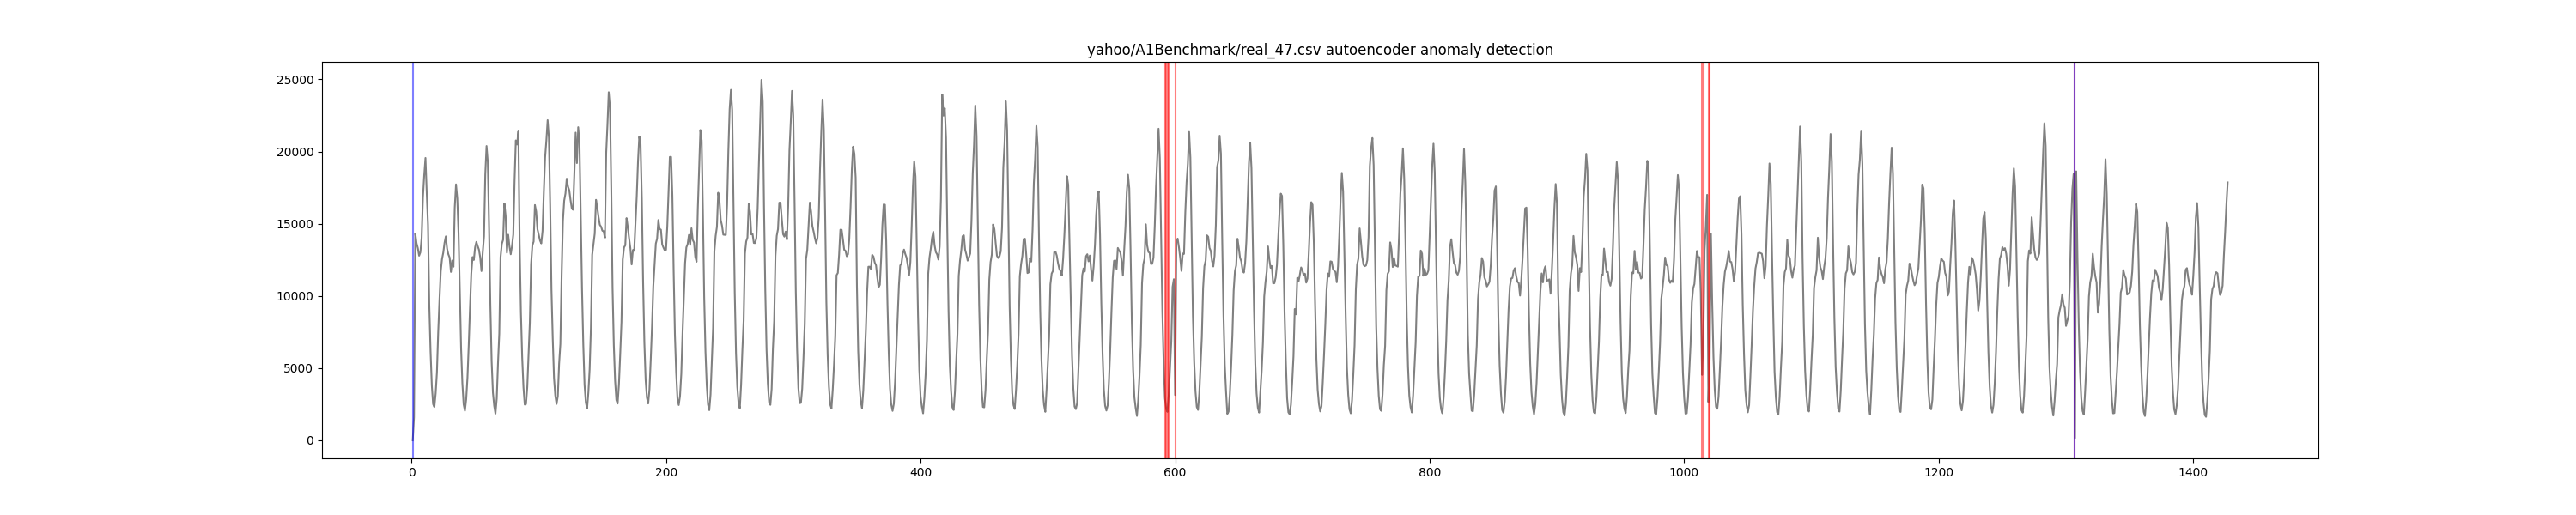

Data behind this chart, as committed beside it:
timestamp, value, is_anomaly, anomaly
1, 0, 0, True
2, 1598, 0, False
3, 14324, 0, False
4, 13646, 0, False
5, 13315, 0, False
6, 12785, 0, False
7, 13022, 0, False
8, 14025, 0, False
9, 16818, 0, False
10, 18350, 0, False
11, 19559, 0, False
12, 17125, 0, False
13, 14897, 0, False
14, 9384, 0, False
15, 6167, 0, False
16, 3785, 0, False
17, 2511, 0, False
18, 2309, 0, False
19, 3239, 0, False
20, 4695, 0, False
21, 7475, 0, False
22, 9687, 0, False
23, 11698, 0, False
24, 12547, 0, False
25, 13002, 0, False
26, 13681, 0, False
27, 14124, 0, False
28, 13271, 0, False
29, 12882, 0, False
30, 12656, 0, False
31, 11662, 0, False
32, 12454, 0, False
33, 12023, 0, False
34, 16111, 0, False
35, 17729, 0, False
36, 16756, 0, False
37, 14338, 0, False
38, 10261, 0, False
39, 6350, 0, False
40, 3942, 0, False
41, 2493, 0, False
42, 2056, 0, False
43, 2842, 0, False
44, 4336, 0, False
45, 6621, 0, False
46, 9185, 0, False
47, 11533, 0, False
48, 12697, 0, False
49, 12489, 0, False
50, 13368, 0, False
51, 13743, 0, False
52, 13463, 0, False
53, 13212, 0, False
54, 12678, 0, False
55, 11721, 0, False
56, 13015, 0, False
57, 14127, 0, False
58, 18418, 0, False
59, 20384, 0, False
60, 19268, 0, False
... 1,367 more rows
